Run: headless pygame with SDL's dummy video driver; simulated clock (each Clock.tick advances the game by its frame time, no real sleeping); random seed 0; keys injected as events and as key.get_pressed() state; no mouse input.
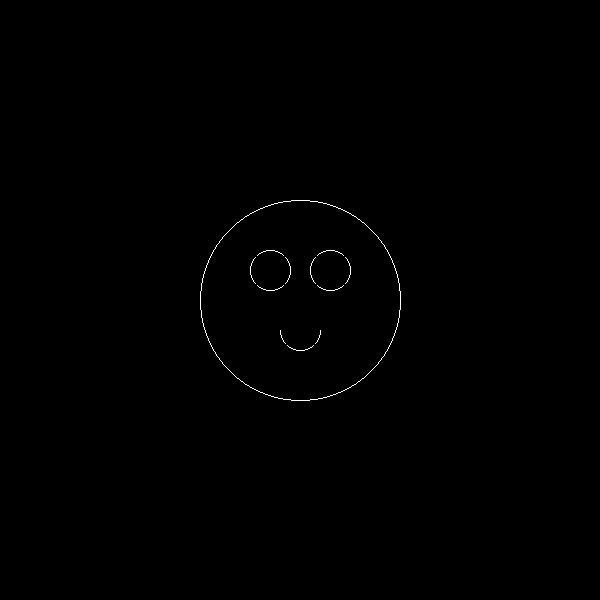
Frame 1 of 4 · flips 1–60 · no input
Frame 2 of 4 · flips 61–180 · tapped SPACE, RETURN · held RIGHT (→), D · screen unchanged from frame 1, image omitted
Frame 3 of 4 · flips 181–300 · held DOWN (↓), S · screen unchanged from frame 2, image omitted
Frame 4 of 4 · flips 301–420 · held LEFT (←), A, UP (↑), W · screen unchanged from frame 3, image omitted

The pygame program that drew these frames:

import pygame as py
import sys

def circle(screen, xc, yc, r, color):
    x = 0
    y = r
    p = 1 - r

    while x < y:
        screen.set_at((xc + x, yc + y), color)
        screen.set_at((xc - x, yc + y), color)
        screen.set_at((xc + x, yc - y), color)
        screen.set_at((xc - x, yc - y), color)
        screen.set_at((xc + y, yc + x), color)
        screen.set_at((xc - y, yc + x), color)
        screen.set_at((xc + y, yc - x), color)
        screen.set_at((xc - y, yc - x), color)
        x = x + 1
        if p < 0:
            p = p + (2*x) + 1
        else:
            y = y - 1
            p = p + (2*x) - (2*y) + 1

def halfcircle(screen, xc, yc, r, color):
    x = 0
    y = r
    p = 1 - r

    while x < y:
        screen.set_at((xc + x, yc + y), color)
        screen.set_at((xc - x, yc + y), color)
        screen.set_at((xc + y, yc + x), color)
        screen.set_at((xc - y, yc + x), color)
        x = x + 1
        if p < 0:
            p = p + (2*x) + 1
        else:
            y = y - 1
            p = p + (2*x) - (2*y) + 1

def main():
    py.init()
    width, height = 600, 600
    screen = py.display.set_mode((width, height))
    py.display.set_caption("Midpoint Circle Algorithm")
    WHITE = (255, 255, 255)
    BLACK = (0, 0, 0)
    running = True
    while running:
        for event in py.event.get():
            if event.type == py.QUIT:
                running = False
        screen.fill(BLACK)
        circle(screen, 300, 300, 100, WHITE)
        circle(screen, 270, 270, 20, WHITE)
        circle(screen, 330, 270, 20, WHITE)
        halfcircle(screen, 300, 330, 20, WHITE)
        py.display.flip()
    py.quit()
    sys.exit()

if __name__ == "__main__":
    main()
